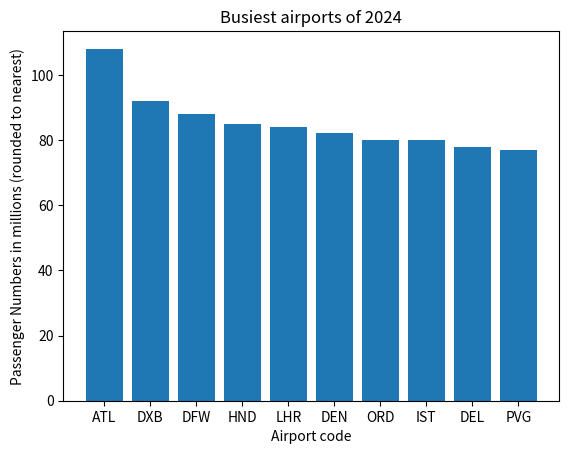

The script that saved this image:
import matplotlib.pyplot as plt
import seaborn as sns
import numpy as np



#info

airports  = ['ATL', 'DXB', 'DFW', 'HND', 'LHR', 'DEN', 'ORD', 'IST', 'DEL', 'PVG']
passengernum = [108, 92, 88, 85, 84, 82, 80, 80, 78, 77]


#plotting graph
plt.bar(airports, passengernum)
plt.title('Busiest airports of 2024')
plt.xlabel('Airport code')
plt.ylabel('Passenger Numbers in millions (rounded to nearest)')

#display graph
plt.show()
